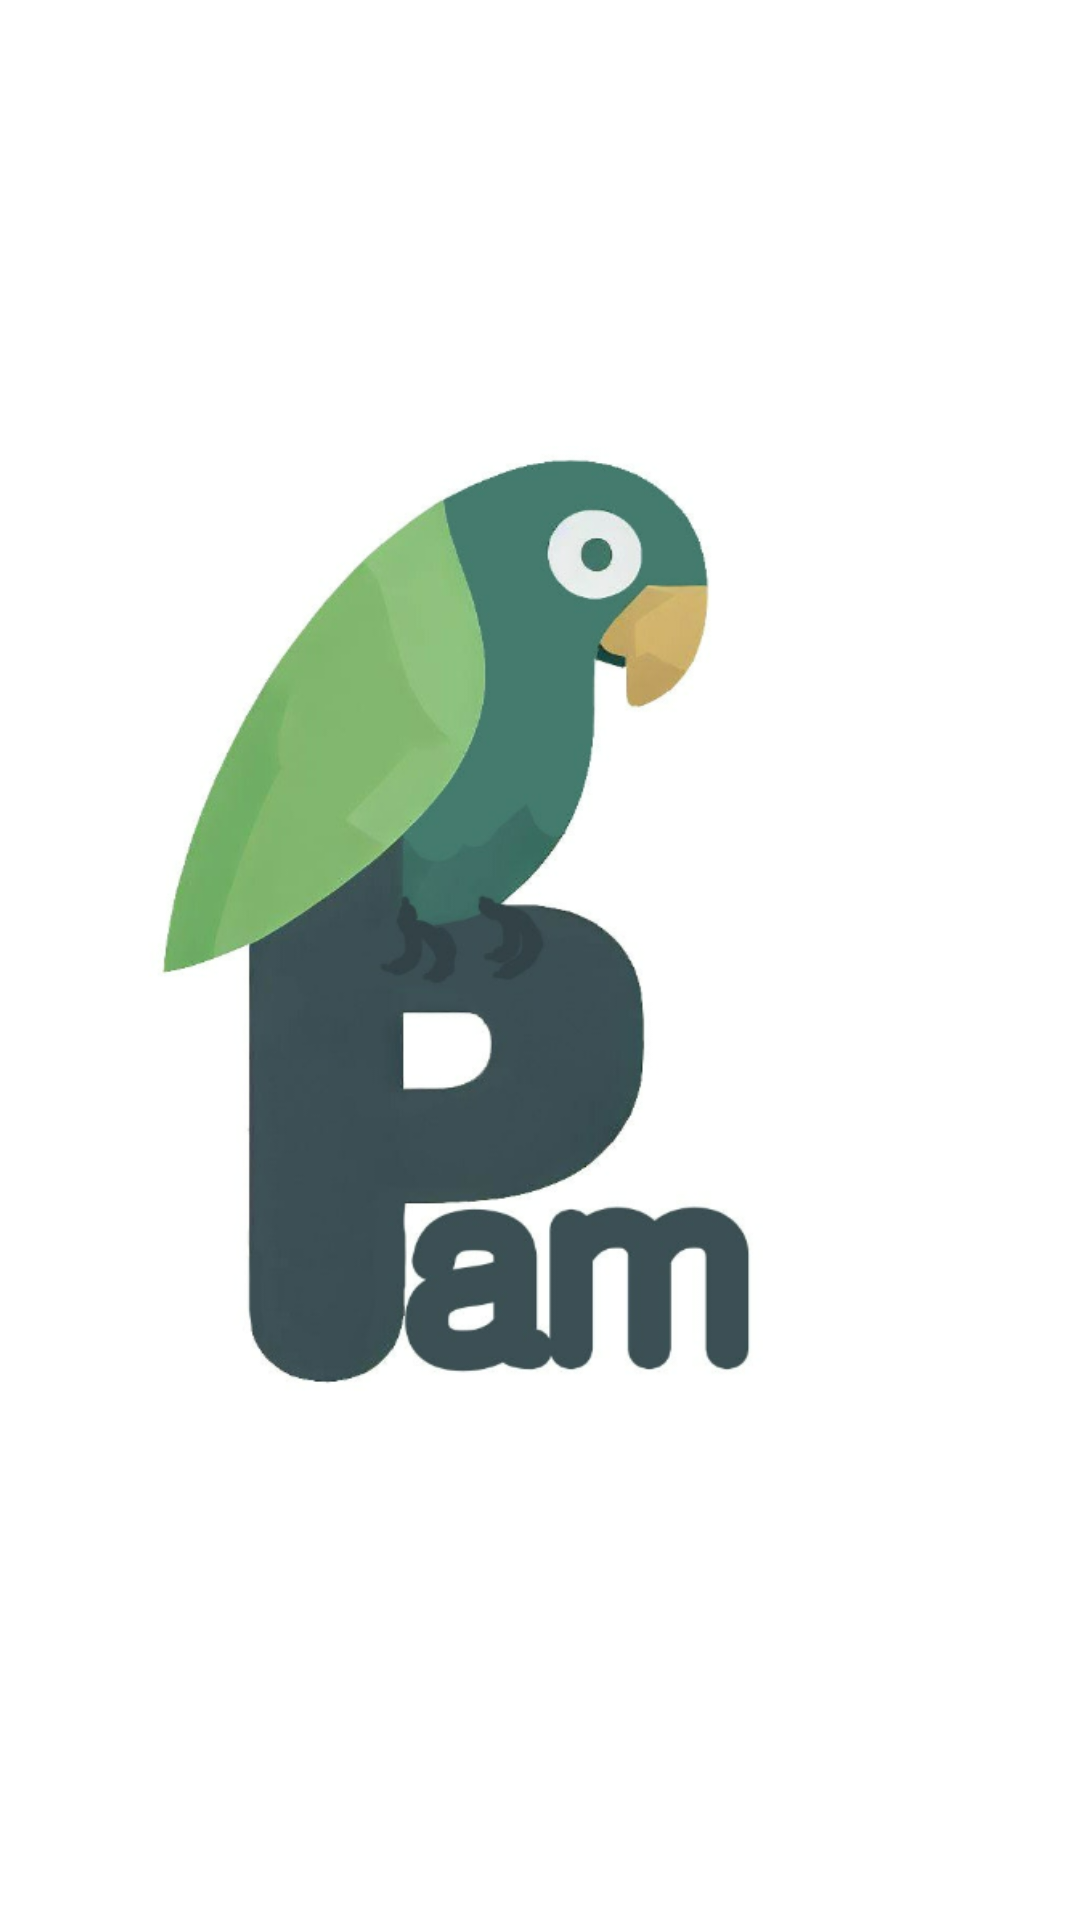

Reconstruct the res/layout file that produces this screen, plus the resources it refers to.
<!-- AndroidManifest.xml: application theme Theme.PAMApp -->
<!-- res/layout/activity_splash.xml -->
<?xml version="1.0" encoding="utf-8"?>
<androidx.constraintlayout.widget.ConstraintLayout xmlns:android="http://schemas.android.com/apk/res/android"
    xmlns:app="http://schemas.android.com/apk/res-auto"
    xmlns:tools="http://schemas.android.com/tools"
    android:layout_width="match_parent"
    android:layout_height="match_parent"
    tools:context=".feature.SplashActivity">

    <ImageView
        android:layout_width="359dp"
        android:layout_height="352dp"
        android:background="@drawable/splash_image"
        app:layout_constraintBottom_toBottomOf="parent"
        app:layout_constraintEnd_toEndOf="parent"
        app:layout_constraintStart_toStartOf="parent"
        app:layout_constraintTop_toTopOf="parent"></ImageView>

</androidx.constraintlayout.widget.ConstraintLayout>
<!-- resources referenced by this layout -->
<resources>
  <!-- drawable splash_image: png bitmap (drawable-v24, 119684 bytes) -->
  <style name="Theme.PAMApp" parent="Theme.MaterialComponents.DayNight.DarkActionBar">
          
          <item name="colorPrimary">@color/purple_500</item>
          <item name="colorPrimaryVariant">@color/purple_700</item>
          <item name="colorOnPrimary">@color/white</item>
          
          <item name="colorSecondary">@color/teal_200</item>
          <item name="colorSecondaryVariant">@color/teal_700</item>
          <item name="colorOnSecondary">@color/black</item>
          
          <item name="android:statusBarColor" tools:targetApi="l">?attr/colorPrimaryVariant</item>
          
      </style>
  <!-- not gathered from this repository: default colours our renderer supplied (Android Studio template values) -->
  <color name="purple_500">#FF6200EE</color>
  <color name="purple_700">#FF3700B3</color>
  <color name="teal_200">#FF03DAC5</color>
  <color name="teal_700">#FF018786</color>
  <color name="black">#FF000000</color>
  <color name="white">#FFFFFFFF</color>
</resources>
